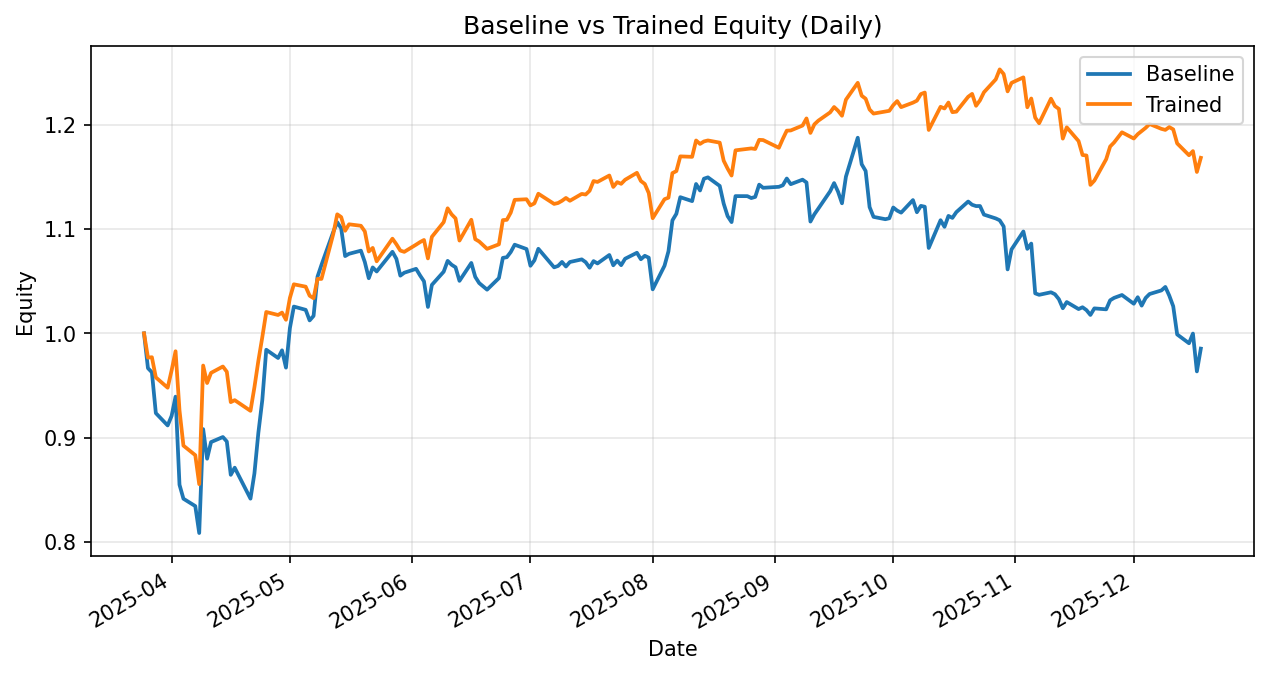

Data behind this chart, as committed beside it:
date, daily_return_x, equity_baseline, daily_return_y, equity_trained
2025-03-25, 0.0, 1.0, 0.0, 1.0
2025-03-26, -0.03336, 0.9666, -0.02323, 0.9768
2025-03-27, -0.00408, 0.9627, 0.0003265, 0.9771
2025-03-28, -0.04066, 0.9236, -0.01974, 0.9578
2025-03-31, -0.01276, 0.9118, -0.01034, 0.9479
2025-04-01, 0.01004, 0.9209, 0.01752, 0.9645
2025-04-02, 0.01998, 0.9393, 0.019, 0.9828
2025-04-03, -0.08979, 0.855, -0.05765, 0.9262
2025-04-04, -0.01568, 0.8416, -0.03643, 0.8924
2025-04-07, -0.008368, 0.8345, -0.01021, 0.8833
2025-04-08, -0.03091, 0.8087, -0.03144, 0.8555
2025-04-09, 0.1231, 0.9082, 0.1328, 0.9691
2025-04-10, -0.03122, 0.8799, -0.01727, 0.9524
2025-04-11, 0.01812, 0.8958, 0.01022, 0.9621
2025-04-14, 0.005405, 0.9007, 0.006333, 0.9682
2025-04-15, -0.004757, 0.8964, -0.005209, 0.9632
2025-04-16, -0.03562, 0.8645, -0.0302, 0.9341
2025-04-17, 0.007902, 0.8713, 0.002031, 0.936
2025-04-21, -0.03403, 0.8416, -0.01091, 0.9258
2025-04-22, 0.02867, 0.8658, 0.02435, 0.9483
2025-04-23, 0.04505, 0.9048, 0.02676, 0.9737
2025-04-24, 0.0347, 0.9362, 0.0233, 0.9964
2025-04-25, 0.0514, 0.9843, 0.02414, 1.02
2025-04-28, -0.008034, 0.9764, -0.002808, 1.018
2025-04-29, 0.007509, 0.9837, 0.002266, 1.02
2025-04-30, -0.01685, 0.9671, -0.006751, 1.013
2025-05-01, 0.03926, 1.005, 0.02072, 1.034
2025-05-02, 0.02043, 1.026, 0.01255, 1.047
2025-05-05, -0.003049, 1.023, -0.002174, 1.045
2025-05-06, -0.009918, 1.012, -0.008279, 1.036
2025-05-07, 0.004301, 1.017, -0.00232, 1.034
2025-05-08, 0.03695, 1.054, 0.01797, 1.052
2025-05-09, 0.01064, 1.065, -8.379695563116827e-05, 1.052
2025-05-12, 0.02974, 1.097, 0.041, 1.095
2025-05-13, 0.008433, 1.106, 0.01712, 1.114
2025-05-14, -0.005299, 1.101, -0.002364, 1.111
2025-05-15, -0.02416, 1.074, -0.0118, 1.098
2025-05-16, 0.002047, 1.076, 0.00563, 1.104
2025-05-19, 0.002773, 1.079, -0.001283, 1.103
2025-05-20, -0.01014, 1.068, -0.004921, 1.098
2025-05-21, -0.01446, 1.053, -0.01751, 1.078
2025-05-22, 0.009845, 1.063, 0.00319, 1.082
2025-05-23, -0.00368, 1.059, -0.01185, 1.069
2025-05-27, 0.01781, 1.078, 0.02027, 1.091
2025-05-28, -0.00628, 1.071, -0.004905, 1.085
2025-05-29, -0.01503, 1.055, -0.005568, 1.079
2025-05-30, 0.002666, 1.058, -0.001135, 1.078
2025-06-02, 0.003532, 1.062, 0.006401, 1.085
2025-06-03, -0.005941, 1.055, 0.002253, 1.087
2025-06-04, -0.005374, 1.05, 0.001863, 1.089
2025-06-05, -0.02338, 1.025, -0.01622, 1.072
2025-06-06, 0.0206, 1.046, 0.01928, 1.092
2025-06-09, 0.01212, 1.059, 0.01291, 1.107
2025-06-10, 0.009768, 1.069, 0.01195, 1.12
2025-06-11, -0.003468, 1.066, -0.005161, 1.114
2025-06-12, -0.002273, 1.063, -0.003471, 1.11
2025-06-13, -0.01223, 1.05, -0.01914, 1.089
2025-06-16, 0.01631, 1.067, 0.01831, 1.109
2025-06-17, -0.01248, 1.054, -0.01676, 1.09
2025-06-18, -0.005626, 1.048, -0.002058, 1.088
... 127 more rows
